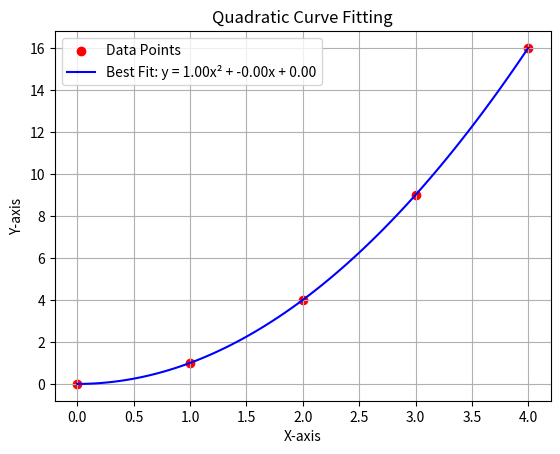

The script that saved this image:
import numpy as np
import matplotlib.pyplot as plt

def polynomial_curve_fitting():
    # Given data points
    x = np.array([0, 1, 2, 3, 4])
    y = np.array([0, 1, 4, 9, 16])
    
    # Fit a quadratic curve (degree 2 polynomial)
    coefficients = np.polyfit(x, y, 2)  # Quadratic fit
    a, b, c = coefficients
    
    # Generate fitted values
    x_fit = np.linspace(min(x), max(x), 100)
    y_fit = a * x_fit**2 + b * x_fit + c
    
    # Plot original points and fitted curve
    plt.scatter(x, y, color='red', label='Data Points')
    plt.plot(x_fit, y_fit, label=f'Best Fit: y = {a:.2f}x² + {b:.2f}x + {c:.2f}', color='blue')
    plt.xlabel('X-axis')
    plt.ylabel('Y-axis')
    plt.legend()
    plt.title('Quadratic Curve Fitting')
    plt.grid()
    plt.show()
    
    return coefficients  # Return coefficients for verification

# Run the function
polynomial_curve_fitting()
